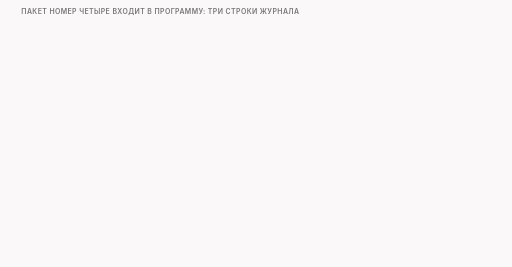
t = 0.00 s
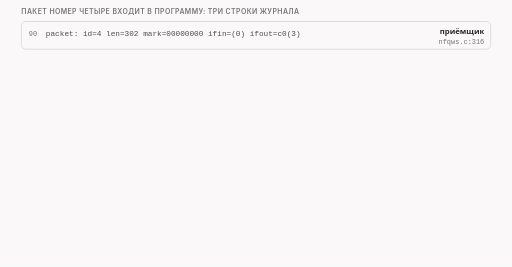
t = 1.45 s
t = 3.36 s: frame unchanged from t = 1.45 s, image omitted
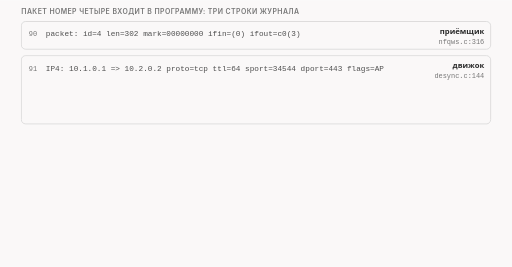
t = 5.00 s
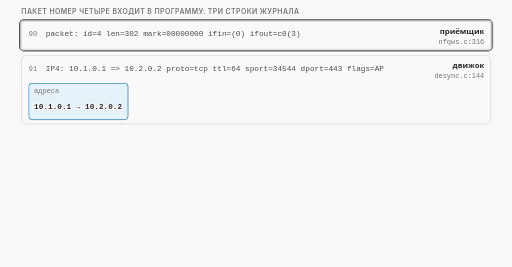
t = 6.73 s
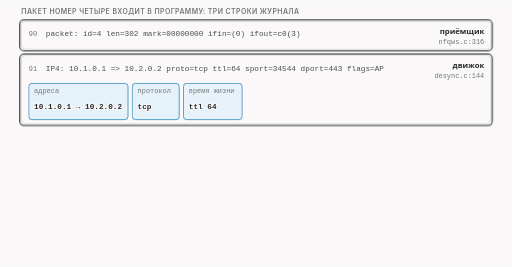
t = 8.34 s

The animated SVG that drew these frames (rendered in a browser with its animation timeline set to each time). Animation: 25 CSS @keyframes rules; frames cover the first 8.34 s, repeats indefinitely.

<svg xmlns="http://www.w3.org/2000/svg" class="v16-s17-arrive-lines" viewBox="0 0 960 500" width="960" height="500" role="img" aria-labelledby="v16-s17-arrive-lines-t v16-s17-arrive-lines-d">
<title id="v16-s17-arrive-lines-t">Пакет номер четыре входит в программу</title>
<desc id="v16-s17-arrive-lines-d">Пакет номер четыре входит в программу: три строки журнала опыта t10. Строка 90 от приёмщика (nfqws.c:316): packet id=4 len=302 mark=00000000 ifin=(0) ifout=c0(3). Строка 91 от движка (desync.c:144), заголовок IP по полям: адреса 10.1.0.1 → 10.2.0.2, протокол tcp, время жизни 64, порты 34544 → 443, флаги A и P (подтверждение и «протолкнуть данные»). Строка 92 от движка (desync.c:160): TCP len=250 и первые байты 16 03 01 00 F5, это начало записи TLS: 16 тип, 03 01 версия, 00 F5 длина записи; 0x00F5 = 245, 245 + 5 байт заголовка записи = 250, противоречия нет. Дальше проходная (nfqws.c:157) проверяет метку: mark = 00000000, бита программы нет, и пакет идёт к движку dpi_desync_packet (desync.c:2232).</desc>
<style>.v16-s17-arrive-lines{--fg:var(--dark,#2b2b2b);--fg2:var(--darkgray,#4e4e4e);--mute:var(--gray,#767676);--line:var(--lightgray,#d4d4d4);--acc:var(--secondary,#1f7fb5);--tint:var(--highlight,rgba(178,225,255,.28));--bg:var(--light,#faf8f8);--rej:#c4372b;--rejt:rgba(196,55,43,.10);--ok:#237a4b;--okt:rgba(35,122,75,.11);--amb:#a8610a;--ambt:rgba(168,97,10,.13)}
@media (prefers-color-scheme:dark){.v16-s17-arrive-lines{--fg:var(--dark,#ebebec);--fg2:var(--darkgray,#d4d4d4);--mute:var(--gray,#9a9a9a);--line:var(--lightgray,#4a474a);--acc:var(--secondary,#b2e1ff);--tint:var(--highlight,rgba(178,225,255,.14));--bg:var(--light,#161618);--rej:#ff8f80;--rejt:rgba(255,143,128,.14);--ok:#7fd9a1;--okt:rgba(127,217,161,.13);--amb:#f0b866;--ambt:rgba(240,184,102,.14)}}
.v16-s17-arrive-lines .bg{fill:var(--bg)}
.v16-s17-arrive-lines text{font-family:var(--bodyFont,'Source Sans 3'),system-ui,-apple-system,'Segoe UI',Roboto,sans-serif;font-size:16px;fill:var(--fg2);paint-order:stroke;stroke:var(--bg);stroke-width:4px;stroke-linejoin:round}
.v16-s17-arrive-lines .tk{font-weight:600;fill:var(--fg)}
.v16-s17-arrive-lines .sm{font-size:14.5px}
.v16-s17-arrive-lines .m{font-family:var(--codeFont,'JetBrains Mono'),ui-monospace,'Cascadia Code',Consolas,monospace;font-size:14.5px}
.v16-s17-arrive-lines .mk{font-family:var(--codeFont,'JetBrains Mono'),ui-monospace,'Cascadia Code',Consolas,monospace;font-size:14.5px;font-weight:600;fill:var(--fg)}
.v16-s17-arrive-lines .hx{font-family:var(--codeFont,'JetBrains Mono'),ui-monospace,'Cascadia Code',Consolas,monospace;font-size:14px;font-weight:600;fill:var(--fg);stroke:none}
.v16-s17-arrive-lines .ix{font-family:var(--codeFont,'JetBrains Mono'),ui-monospace,'Cascadia Code',Consolas,monospace;font-size:13px;fill:var(--mute);stroke:none}
.v16-s17-arrive-lines .ml{font-family:var(--codeFont,'JetBrains Mono'),ui-monospace,'Cascadia Code',Consolas,monospace;font-size:17px;font-weight:600;fill:var(--fg)}
.v16-s17-arrive-lines .cap{font-family:var(--headerFont,Inter),system-ui,-apple-system,'Segoe UI',Roboto,sans-serif;font-size:13px;font-weight:600;letter-spacing:.06em;text-transform:uppercase;fill:var(--mute)}
.v16-s17-arrive-lines .mu{fill:var(--mute)}.v16-s17-arrive-lines .fg{fill:var(--fg)}.v16-s17-arrive-lines .acc{fill:var(--acc)}.v16-s17-arrive-lines .rej{fill:var(--rej)}.v16-s17-arrive-lines .ok{fill:var(--ok)}.v16-s17-arrive-lines .amb{fill:var(--amb)}
.v16-s17-arrive-lines .c{text-anchor:middle}.v16-s17-arrive-lines .r{text-anchor:end}.v16-s17-arrive-lines .ns{stroke:none}
.v16-s17-arrive-lines .bx{fill:var(--bg);stroke:var(--line);stroke-width:1.4}
.v16-s17-arrive-lines .bxs{fill:var(--bg);stroke:var(--mute);stroke-width:1.4}
.v16-s17-arrive-lines .bxa{fill:var(--tint);stroke:var(--acc);stroke-width:1.4}
.v16-s17-arrive-lines .bxr{fill:var(--rejt);stroke:var(--rej);stroke-width:1.4}
.v16-s17-arrive-lines .bxo{fill:var(--okt);stroke:var(--ok);stroke-width:1.4}
.v16-s17-arrive-lines .bxb{fill:var(--ambt);stroke:var(--amb);stroke-width:1.4}
.v16-s17-arrive-lines .pl{fill:var(--bg);stroke:var(--fg);stroke-width:1.6}
.v16-s17-arrive-lines .fs{fill:var(--mute);fill-opacity:.22;stroke:none}
.v16-s17-arrive-lines .bxn{fill:none;stroke:var(--fg);stroke-width:2}
.v16-s17-arrive-lines .bxd{fill:none;stroke:var(--mute);stroke-width:1.3;stroke-dasharray:5 4}
.v16-s17-arrive-lines .fa{fill:var(--tint);stroke:none}.v16-s17-arrive-lines .fr{fill:var(--rejt);stroke:none}.v16-s17-arrive-lines .fb{fill:var(--ambt);stroke:none}.v16-s17-arrive-lines .fo{fill:var(--okt);stroke:none}
.v16-s17-arrive-lines .lm{fill:none;stroke:var(--mute);stroke-width:1.4}
.v16-s17-arrive-lines .lmd{fill:none;stroke:var(--mute);stroke-width:1.4;stroke-dasharray:5 4}
.v16-s17-arrive-lines .la{fill:none;stroke:var(--acc);stroke-width:2}
.v16-s17-arrive-lines .lf{fill:none;stroke:var(--fg2);stroke-width:2}
.v16-s17-arrive-lines .lr{fill:none;stroke:var(--rej);stroke-width:2.4}
.v16-s17-arrive-lines .lcut{fill:none;stroke:var(--rej);stroke-width:1.8;stroke-dasharray:6 4}
.v16-s17-arrive-lines .lb{fill:none;stroke:var(--amb);stroke-width:2}
.v16-s17-arrive-lines .lo{fill:none;stroke:var(--ok);stroke-width:2.4}
.v16-s17-arrive-lines .hf{fill:var(--fg2)}.v16-s17-arrive-lines .ha{fill:var(--acc)}.v16-s17-arrive-lines .hr{fill:var(--rej)}.v16-s17-arrive-lines .hm{fill:var(--mute)}.v16-s17-arrive-lines .hb{fill:var(--amb)}
.v16-s17-arrive-lines .fun{fill:var(--tint);stroke:var(--acc);stroke-width:1;stroke-opacity:.55}
.v16-s17-arrive-lines .a{animation-duration:40s;animation-timing-function:cubic-bezier(.3,.6,.25,1);animation-iteration-count:infinite;animation-fill-mode:both}
@media (prefers-reduced-motion:reduce){.v16-s17-arrive-lines .a{animation:none}.v16-s17-arrive-lines .tr{display:none}}
@keyframes v16-s17-arrive-lines-k1{0.0%{opacity:0}2.5%{opacity:0}3.625%{opacity:1}95.75%{opacity:1}97.25%{opacity:0}100%{opacity:0}}.v16-s17-arrive-lines .e1{animation-name:v16-s17-arrive-lines-k1}@keyframes v16-s17-arrive-lines-k2{0.0%{opacity:0}12.5%{opacity:0}13.25%{opacity:1}22.5%{opacity:1}23.25%{opacity:0}100%{opacity:0}}.v16-s17-arrive-lines .e2{animation-name:v16-s17-arrive-lines-k2}@keyframes v16-s17-arrive-lines-k3{0.0%{opacity:0}10.0%{opacity:0}11.125%{opacity:1}95.75%{opacity:1}97.25%{opacity:0}100%{opacity:0}}.v16-s17-arrive-lines .e3{animation-name:v16-s17-arrive-lines-k3}@keyframes v16-s17-arrive-lines-k4{0.0%{opacity:0}20.0%{opacity:0}20.75%{opacity:1}30.0%{opacity:1}30.75%{opacity:0}100%{opacity:0}}.v16-s17-arrive-lines .e4{animation-name:v16-s17-arrive-lines-k4}@keyframes v16-s17-arrive-lines-k5{0.0%{opacity:0}15.0%{opacity:0}16.125%{opacity:1}95.75%{opacity:1}97.25%{opacity:0}100%{opacity:0}}.v16-s17-arrive-lines .e5{animation-name:v16-s17-arrive-lines-k5}@keyframes v16-s17-arrive-lines-k6{0.0%{opacity:0}17.5%{opacity:0}18.625%{opacity:1}95.75%{opacity:1}97.25%{opacity:0}100%{opacity:0}}.v16-s17-arrive-lines .e6{animation-name:v16-s17-arrive-lines-k6}@keyframes v16-s17-arrive-lines-k7{0.0%{opacity:0}20.0%{opacity:0}21.125%{opacity:1}95.75%{opacity:1}97.25%{opacity:0}100%{opacity:0}}.v16-s17-arrive-lines .e7{animation-name:v16-s17-arrive-lines-k7}@keyframes v16-s17-arrive-lines-k8{0.0%{opacity:0}22.5%{opacity:0}23.625%{opacity:1}95.75%{opacity:1}97.25%{opacity:0}100%{opacity:0}}.v16-s17-arrive-lines .e8{animation-name:v16-s17-arrive-lines-k8}@keyframes v16-s17-arrive-lines-k9{0.0%{opacity:0}25.0%{opacity:0}26.125%{opacity:1}95.75%{opacity:1}97.25%{opacity:0}100%{opacity:0}}.v16-s17-arrive-lines .e9{animation-name:v16-s17-arrive-lines-k9}@keyframes v16-s17-arrive-lines-k10{0.0%{opacity:0}32.5%{opacity:0}33.625%{opacity:1}95.75%{opacity:1}97.25%{opacity:0}100%{opacity:0}}.v16-s17-arrive-lines .e10{animation-name:v16-s17-arrive-lines-k10}@keyframes v16-s17-arrive-lines-k11{0.0%{opacity:0}42.5%{opacity:0}43.25%{opacity:1}52.5%{opacity:1}53.25%{opacity:0}100%{opacity:0}}.v16-s17-arrive-lines .e11{animation-name:v16-s17-arrive-lines-k11}@keyframes v16-s17-arrive-lines-k12{0.0%{opacity:0}37.5%{opacity:0}38.625%{opacity:1}95.75%{opacity:1}97.25%{opacity:0}100%{opacity:0}}.v16-s17-arrive-lines .e12{animation-name:v16-s17-arrive-lines-k12}@keyframes v16-s17-arrive-lines-k13{0.0%{opacity:0}38.5%{opacity:0}39.625%{opacity:1}95.75%{opacity:1}97.25%{opacity:0}100%{opacity:0}}.v16-s17-arrive-lines .e13{animation-name:v16-s17-arrive-lines-k13}@keyframes v16-s17-arrive-lines-k14{0.0%{opacity:0}39.5%{opacity:0}40.625%{opacity:1}95.75%{opacity:1}97.25%{opacity:0}100%{opacity:0}}.v16-s17-arrive-lines .e14{animation-name:v16-s17-arrive-lines-k14}@keyframes v16-s17-arrive-lines-k15{0.0%{opacity:0}40.5%{opacity:0}41.625%{opacity:1}95.75%{opacity:1}97.25%{opacity:0}100%{opacity:0}}.v16-s17-arrive-lines .e15{animation-name:v16-s17-arrive-lines-k15}@keyframes v16-s17-arrive-lines-k16{0.0%{opacity:0}41.5%{opacity:0}42.625%{opacity:1}95.75%{opacity:1}97.25%{opacity:0}100%{opacity:0}}.v16-s17-arrive-lines .e16{animation-name:v16-s17-arrive-lines-k16}@keyframes v16-s17-arrive-lines-k17{0.0%{opacity:0}43.5%{opacity:0}44.625%{opacity:1}95.75%{opacity:1}97.25%{opacity:0}100%{opacity:0}}.v16-s17-arrive-lines .e17{animation-name:v16-s17-arrive-lines-k17}@keyframes v16-s17-arrive-lines-k18{0.0%{opacity:0}47.5%{opacity:0}48.625%{opacity:1}95.75%{opacity:1}97.25%{opacity:0}100%{opacity:0}}.v16-s17-arrive-lines .e18{animation-name:v16-s17-arrive-lines-k18}@keyframes v16-s17-arrive-lines-k19{0.0%{opacity:0}52.5%{opacity:0}53.625%{opacity:1}95.75%{opacity:1}97.25%{opacity:0}100%{opacity:0}}.v16-s17-arrive-lines .e19{animation-name:v16-s17-arrive-lines-k19}@keyframes v16-s17-arrive-lines-k20{0.0%{opacity:0}57.5%{opacity:0}58.625%{opacity:1}95.75%{opacity:1}97.25%{opacity:0}100%{opacity:0}}.v16-s17-arrive-lines .e20{animation-name:v16-s17-arrive-lines-k20}@keyframes v16-s17-arrive-lines-k21{0.0%{opacity:0}65.0%{opacity:0}66.125%{opacity:1}95.75%{opacity:1}97.25%{opacity:0}100%{opacity:0}}.v16-s17-arrive-lines .e21{animation-name:v16-s17-arrive-lines-k21}@keyframes v16-s17-arrive-lines-k22{0.0%{opacity:0}68.5%{opacity:0}69.625%{opacity:1}95.75%{opacity:1}97.25%{opacity:0}100%{opacity:0}}.v16-s17-arrive-lines .e22{animation-name:v16-s17-arrive-lines-k22}@keyframes v16-s17-arrive-lines-k23{0.0%{opacity:0}70.0%{opacity:0}71.125%{opacity:1}95.75%{opacity:1}97.25%{opacity:0}100%{opacity:0}}.v16-s17-arrive-lines .e23{animation-name:v16-s17-arrive-lines-k23}@keyframes v16-s17-arrive-lines-k24{0.0%{opacity:0}73.5%{opacity:0}74.625%{opacity:1}95.75%{opacity:1}97.25%{opacity:0}100%{opacity:0}}.v16-s17-arrive-lines .e24{animation-name:v16-s17-arrive-lines-k24}@keyframes v16-s17-arrive-lines-k25{0.0%{opacity:0}75.0%{opacity:0}76.125%{opacity:1}95.75%{opacity:1}97.25%{opacity:0}100%{opacity:0}}.v16-s17-arrive-lines .e25{animation-name:v16-s17-arrive-lines-k25}</style>
<rect class="bg" x="0" y="0" width="960" height="500"/>
<g><text class="cap" x="40" y="26">пакет номер четыре входит в программу: три строки журнала</text></g>
<g class="a e1"><rect class="bx" x="40" y="40" width="880" height="52" rx="8"/><text class="ix" x="54" y="68">90</text><text class="m" x="86" y="68">packet: id=4 len=302 mark=00000000 ifin=(0) ifout=c0(3)</text><text class="tk sm r" x="908" y="64">приёмщик</text><text class="ix r" x="908" y="82">nfqws.c:316</text></g>
<g class="a e2 tr"><rect class="bxn" x="37" y="37" width="886" height="58" rx="8"/></g>
<g class="a e3"><rect class="bx" x="40" y="104" width="880" height="128" rx="8"/><text class="ix" x="54" y="132">91</text><text class="m" x="86" y="132">IP4: 10.1.0.1 =&gt; 10.2.0.2 proto=tcp ttl=64 sport=34544 dport=443 flags=AP</text><text class="tk sm r" x="908" y="128">движок</text><text class="ix r" x="908" y="146">desync.c:144</text></g>
<g class="a e4 tr"><rect class="bxn" x="37" y="101" width="886" height="134" rx="8"/></g>
<g class="a e5"><rect class="bxa" x="54" y="156" width="186" height="68" rx="6"/><text class="ix" x="64" y="175">адреса</text><text class="mk" x="64" y="205">10.1.0.1 → 10.2.0.2</text></g>
<g class="a e6"><rect class="bxa" x="248" y="156" width="88" height="68" rx="6"/><text class="ix" x="258" y="175">протокол</text><text class="mk" x="258" y="205">tcp</text></g>
<g class="a e7"><rect class="bxa" x="344" y="156" width="110" height="68" rx="6"/><text class="ix" x="354" y="175">время жизни</text><text class="mk" x="354" y="205">ttl 64</text></g>
<g class="a e8"><rect class="bxa" x="462" y="156" width="128" height="68" rx="6"/><text class="ix" x="472" y="175">порты</text><text class="mk" x="472" y="205">34544 → 443</text></g>
<g class="a e9"><rect class="bxb" x="598" y="156" width="308" height="68" rx="6"/><text class="ix" x="608" y="175">флаги</text><text class="sm" x="608" y="196">A: подтверждение</text><text class="sm" x="608" y="214">P: протолкнуть данные</text></g>
<g class="a e10"><rect class="bx" x="40" y="244" width="880" height="128" rx="8"/><text class="ix" x="54" y="272">92</text><text class="m" x="86" y="272">TCP: len=250 : 16 03 01 00 F5 01 00 00 F1 03 03 0B ...</text><text class="tk sm r" x="908" y="268">движок</text><text class="ix r" x="908" y="286">desync.c:160</text></g>
<g class="a e11 tr"><rect class="bxn" x="37" y="241" width="886" height="134" rx="8"/></g>
<g class="a e12"><rect class="bxo" x="86" y="286" width="48" height="32" rx="5"/><text class="hx c ns" x="110" y="308">16</text></g>
<g class="a e13"><rect class="bxa" x="138" y="286" width="48" height="32" rx="5"/><text class="hx c ns" x="162" y="308">03</text></g>
<g class="a e14"><rect class="bxa" x="190" y="286" width="48" height="32" rx="5"/><text class="hx c ns" x="214" y="308">01</text></g>
<g class="a e15"><rect class="bxb" x="242" y="286" width="48" height="32" rx="5"/><text class="hx c ns" x="266" y="308">00</text></g>
<g class="a e16"><rect class="bxb" x="294" y="286" width="48" height="32" rx="5"/><text class="hx c ns" x="318" y="308">F5</text></g>
<g class="a e17"><text class="sm c" x="110" y="340">тип</text><text class="sm c" x="188" y="340">версия</text><text class="sm c" x="292" y="340">длина записи</text><path class="lm" d="M88 324L130 324"/><path class="lm" d="M138 324L238 324"/><path class="lm" d="M242 324L342 324"/></g>
<g class="a e18"><text class="sm" x="374" y="302">00 F5 в шестнадцатеричной записи это 245</text></g>
<g class="a e19"><text class="sm tk" x="374" y="326">245 + 5 байт самого заголовка записи = 250</text></g>
<g class="a e20"><text class="sm" x="374" y="350">тот же запрос: len=250 в строке; противоречия нет</text></g>
<g class="a e21"><rect class="bxa" x="40" y="404" width="270" height="76" rx="8"/><text class="tk sm" x="54" y="428">проходная</text><text class="hx" x="54" y="450">processPacketData</text><text class="ix" x="54" y="468">nfqws.c:157 проверка метки</text></g>
<g class="a e22"><path class="lf" d="M310 442L334.0 442.0"/><polygon class="hf" points="344,442 334.0,447.0 334.0,437.0"/></g>
<g class="a e23"><rect class="bxo" x="350" y="404" width="280" height="76" rx="8"/><text class="hx" x="364" y="428">mark=00000000</text><text class="tk sm" x="364" y="450">бита программы нет</text><text class="ix" x="364" y="468">(по умолчанию бит 0x40000000)</text></g>
<g class="a e24"><path class="lf" d="M630 442L654.0 442.0"/><polygon class="hf" points="664,442 654.0,447.0 654.0,437.0"/></g>
<g class="a e25"><rect class="bxa" x="670" y="404" width="250" height="76" rx="8"/><text class="tk sm" x="684" y="428">в движок</text><text class="hx" x="684" y="450">dpi_desync_packet</text><text class="ix" x="684" y="468">desync.c:2232</text></g>
</svg>
